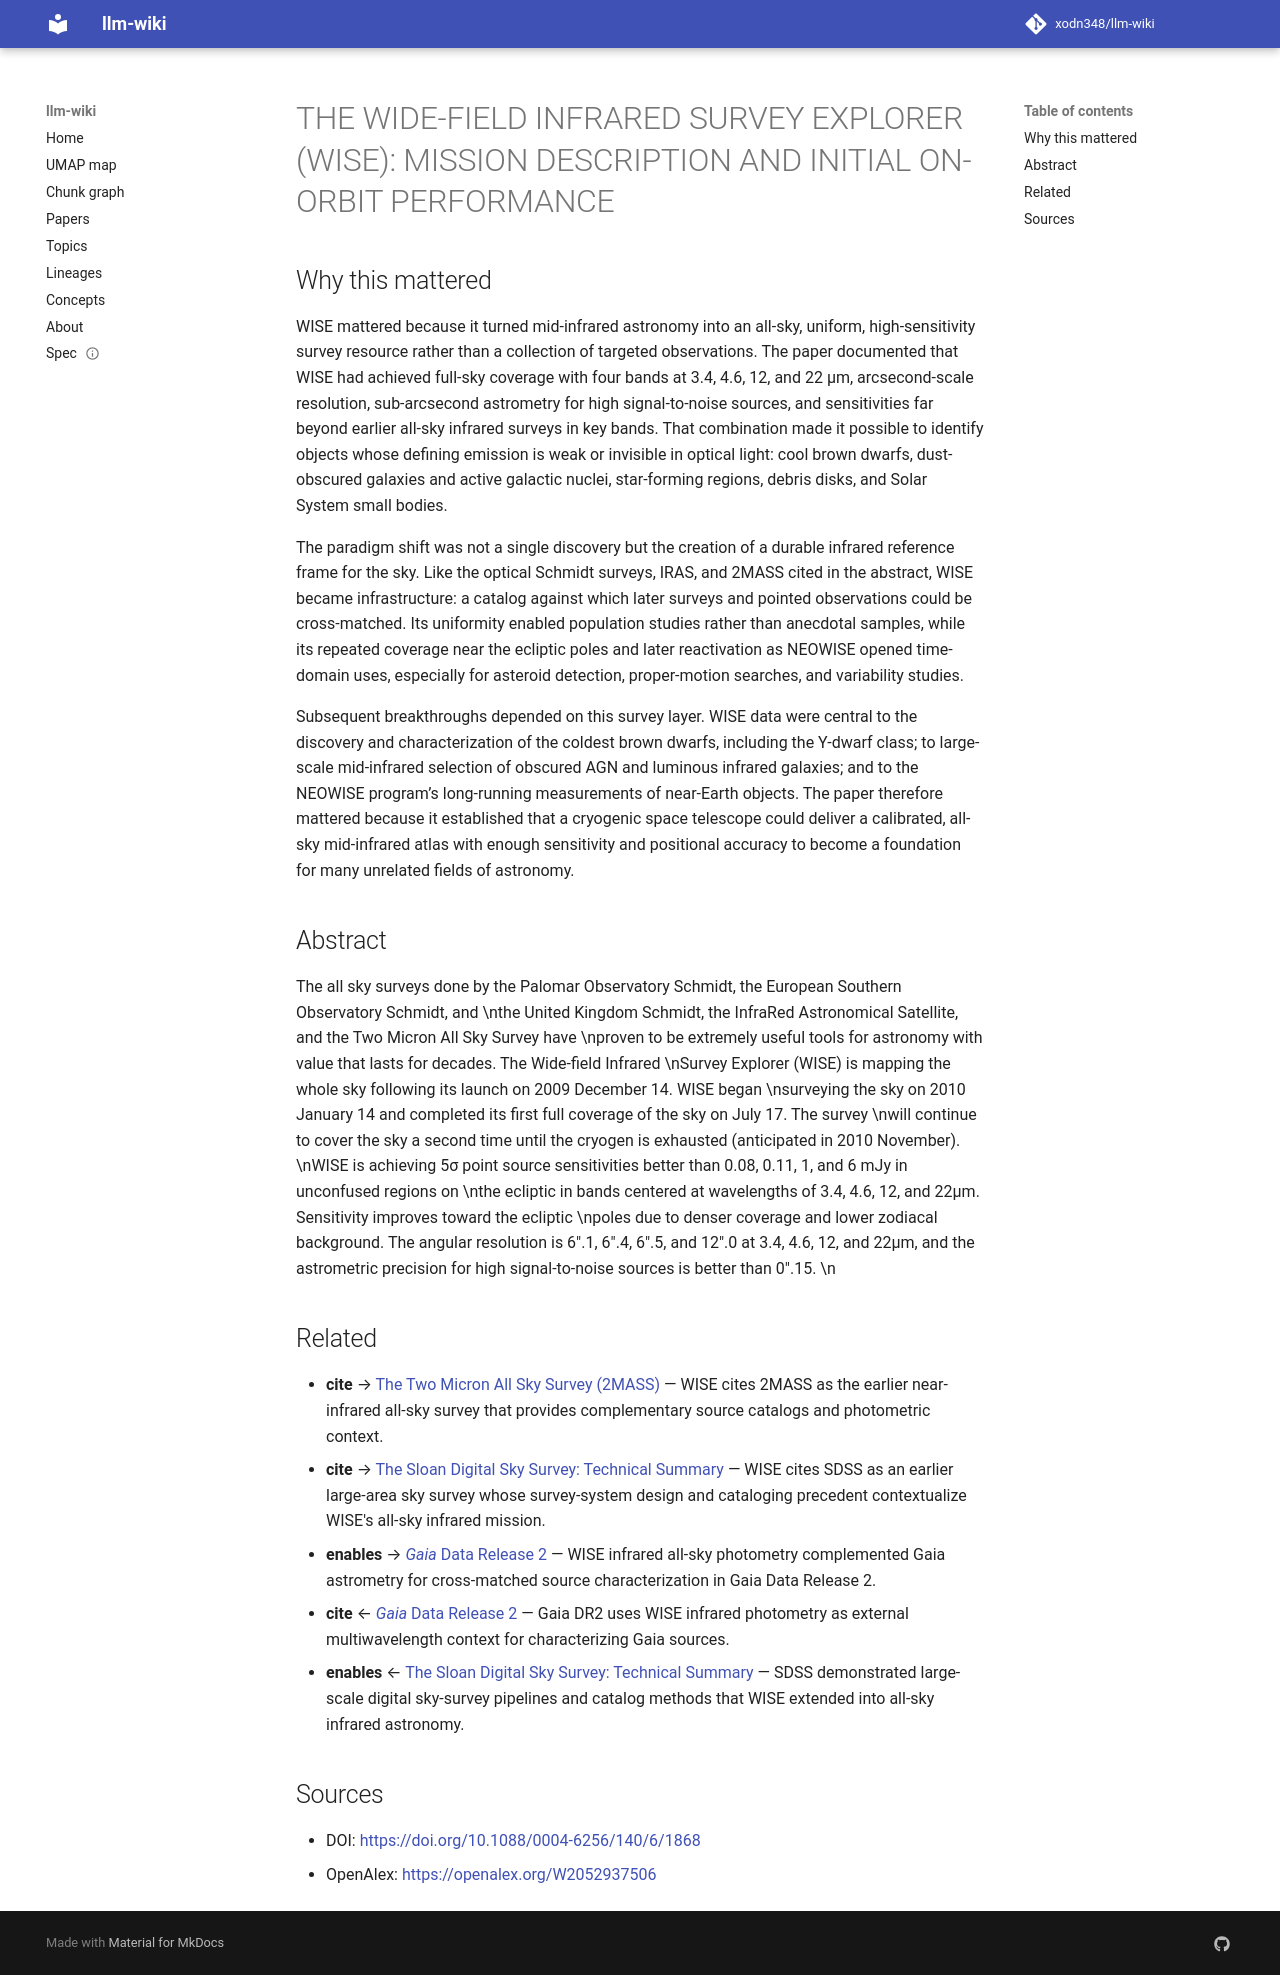

repository: xodn348/llm-wiki · page: paper/10_1088_0004_6256_140_6_1868/index.html · generator: mkdocs

---
title: 'THE WIDE-FIELD INFRARED SURVEY EXPLORER (WISE): MISSION DESCRIPTION AND INITIAL
  ON-ORBIT PERFORMANCE'
doi: 10.1088/0004-6256/140/6/1868
openalex_id: https://openalex.org/W2052937506
year: 2010
venue: The Astronomical Journal
authors: E. L. Wright, Peter Eisenhardt, Amy Mainzer, Michael E. Ressler, R. M. Cutri,
  T. H. Jarrett, J. Davy Kirkpatrick, Deborah Padgett
citations: 7991
fleming_tier: true
concepts:
- Sky
- Observatory
- Ecliptic
- Zodiacal light
- Astronomy
- Remote sensing
- Physics
- Satellite
- Geography
- Magnetic field
---

# THE WIDE-FIELD INFRARED SURVEY EXPLORER (WISE): MISSION DESCRIPTION AND INITIAL ON-ORBIT PERFORMANCE

## Why this mattered

WISE mattered because it turned mid-infrared astronomy into an all-sky, uniform, high-sensitivity survey resource rather than a collection of targeted observations. The paper documented that WISE had achieved full-sky coverage with four bands at 3.4, 4.6, 12, and 22 μm, arcsecond-scale resolution, sub-arcsecond astrometry for high signal-to-noise sources, and sensitivities far beyond earlier all-sky infrared surveys in key bands. That combination made it possible to identify objects whose defining emission is weak or invisible in optical light: cool brown dwarfs, dust-obscured galaxies and active galactic nuclei, star-forming regions, debris disks, and Solar System small bodies.

The paradigm shift was not a single discovery but the creation of a durable infrared reference frame for the sky. Like the optical Schmidt surveys, IRAS, and 2MASS cited in the abstract, WISE became infrastructure: a catalog against which later surveys and pointed observations could be cross-matched. Its uniformity enabled population studies rather than anecdotal samples, while its repeated coverage near the ecliptic poles and later reactivation as NEOWISE opened time-domain uses, especially for asteroid detection, proper-motion searches, and variability studies.

Subsequent breakthroughs depended on this survey layer. WISE data were central to the discovery and characterization of the coldest brown dwarfs, including the Y-dwarf class; to large-scale mid-infrared selection of obscured AGN and luminous infrared galaxies; and to the NEOWISE program’s long-running measurements of near-Earth objects. The paper therefore mattered because it established that a cryogenic space telescope could deliver a calibrated, all-sky mid-infrared atlas with enough sensitivity and positional accuracy to become a foundation for many unrelated fields of astronomy.

## Abstract

The all sky surveys done by the Palomar Observatory Schmidt, the European Southern Observatory Schmidt, and&#13;\nthe United Kingdom Schmidt, the InfraRed Astronomical Satellite, and the Two Micron All Sky Survey have&#13;\nproven to be extremely useful tools for astronomy with value that lasts for decades. The Wide-field Infrared&#13;\nSurvey Explorer (WISE) is mapping the whole sky following its launch on 2009 December 14. WISE began&#13;\nsurveying the sky on 2010 January 14 and completed its first full coverage of the sky on July 17. The survey&#13;\nwill continue to cover the sky a second time until the cryogen is exhausted (anticipated in 2010 November).&#13;\nWISE is achieving 5σ point source sensitivities better than 0.08, 0.11, 1, and 6 mJy in unconfused regions on&#13;\nthe ecliptic in bands centered at wavelengths of 3.4, 4.6, 12, and 22μm. Sensitivity improves toward the ecliptic&#13;\npoles due to denser coverage and lower zodiacal background. The angular resolution is 6".1, 6".4, 6".5, and 12".0 at 3.4, 4.6, 12, and 22μm, and the astrometric precision for high signal-to-noise sources is better than 0".15.&#13;\n


## Related

- **cite** → [The Two Micron All Sky Survey (2MASS)](10_1086_498708.md) — WISE cites 2MASS as the earlier near-infrared all-sky survey that provides complementary source catalogs and photometric context.
- **cite** → [The Sloan Digital Sky Survey: Technical Summary](10_1086_301513.md) — WISE cites SDSS as an earlier large-area sky survey whose survey-system design and cataloging precedent contextualize WISE's all-sky infrared mission.
- **enables** → [<i>Gaia</i> Data Release 2](10_1051_0004_6361_201833051.md) — WISE infrared all-sky photometry complemented Gaia astrometry for cross-matched source characterization in Gaia Data Release 2.
- **cite** ← [<i>Gaia</i> Data Release 2](10_1051_0004_6361_201833051.md) — Gaia DR2 uses WISE infrared photometry as external multiwavelength context for characterizing Gaia sources.
- **enables** ← [The Sloan Digital Sky Survey: Technical Summary](10_1086_301513.md) — SDSS demonstrated large-scale digital sky-survey pipelines and catalog methods that WISE extended into all-sky infrared astronomy.


## Sources

- DOI: [https://doi.org/10.1088/0004-6256/140/6/1868](https://doi.org/10.1088/0004-6256/140/6/1868)
- OpenAlex: [https://openalex.org/W2052937506](https://openalex.org/W2052937506)
